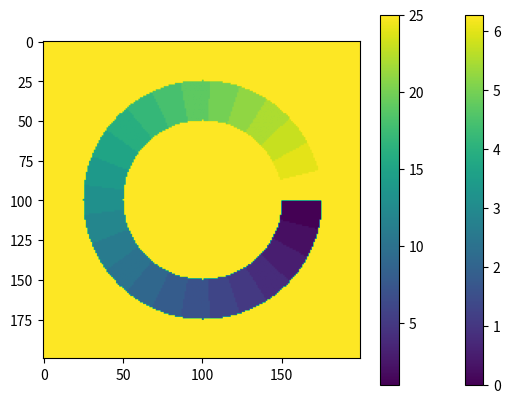

The matplotlib source for this figure:
#!/usr/bin/env python3
# -*- coding: utf-8 -*-
"""
Created on Sat Nov  2 21:37:12 2019

@author: paulxing
"""


import numpy as np
import random
import math
import matplotlib.pyplot as plt
import copy




def create_circular_mask(h, w, center=None, radius=None):

    if center is None: # use the middle of the image
        center = [int(w/2), int(h/2)]
    if radius is None: # use the smallest distance between the center and image walls
        radius = min(center[0], center[1], w-center[0], h-center[1])

    Y, X = np.ogrid[:h, :w]
    dist_from_center = np.sqrt((X - center[0])**2 + (Y-center[1])**2)

    mask = dist_from_center <= radius
    return mask






exemple=10*np.ones((200,200))


mask1=create_circular_mask(200, 200, None, 50)

mask3=~mask1
mask2=create_circular_mask(200, 200, None, 75)
mask=(mask3) & (mask2)

exemple[mask] = 0


angle=np.zeros((200,200))
for i in range(0,200):
    for j in range (0,200):
        if mask[i,j]==True:
            try:
                ang=np.arctan2((100-i),(j-100))
                angle[i,j]=ang
                if i>100:
                    angle[i,j]=ang+2*np.pi
                    
            except ZeroDivisionError as error:
                if 100-i>=0:
                    angle[i,j]=np.pi/2
                elif 100-i<0:
                    angle[i,j]=np.pi/2
        
plt.imshow(angle);
cbar=plt.colorbar()
intensity=np.zeros((200,200))
plt.show()                    
color=np.random.rand(26)  
color=np.linspace(25,0,26)                  
vec_intervalle=np.linspace(0,2*np.pi,26)
for i in range(0,25):
    mask1=angle <= vec_intervalle[i+1]
    mask2=angle >= vec_intervalle[i]
    mask=(mask1) & (mask2)
    intensity[mask]=color[i]


#intensity=np.zeros((200,200))
#for i in range(0,200):
#    for j in range (0,200):
#        if mask[i,j]==True:
#            intensity[i,j]=random.randint(0, 10)           
         

            

plt.imshow(intensity);
cbar=plt.colorbar()

plt.show()

